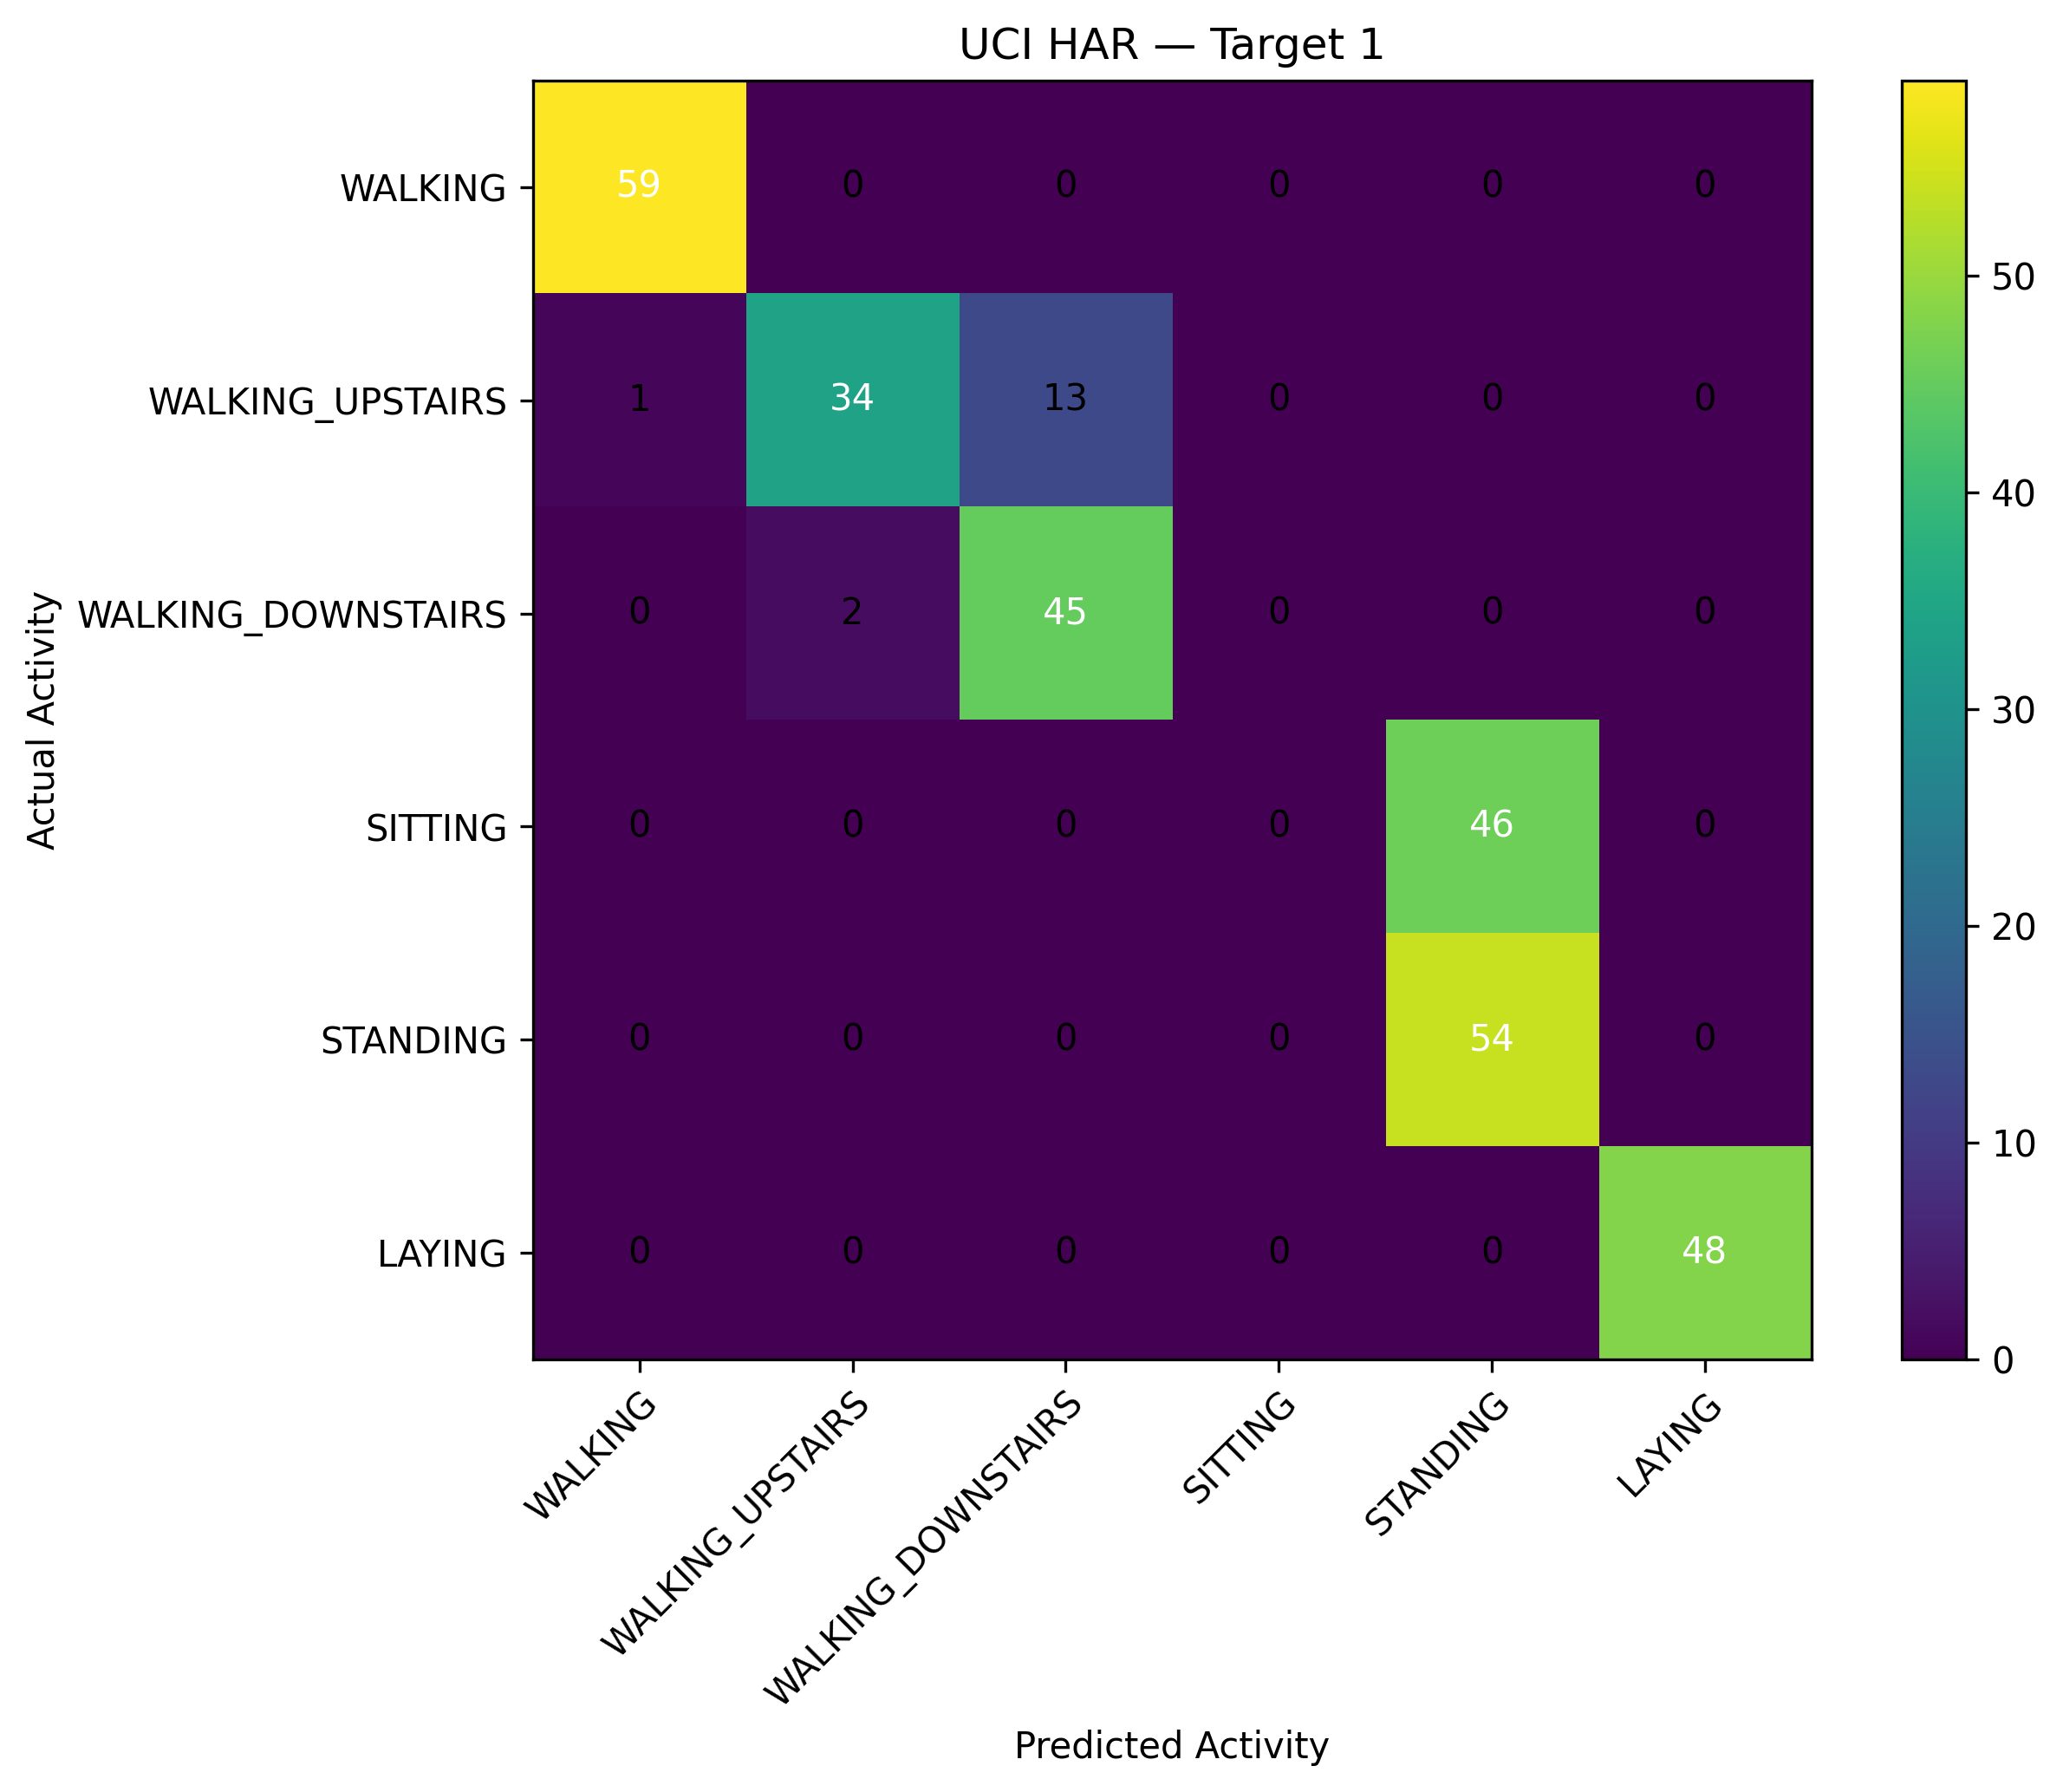

Source data for this figure (header and first rows):
Actual, WALKING, WALKING_UPSTAIRS, WALKING_DOWNSTAIRS, SITTING, STANDING, LAYING
WALKING, 59, 0, 0, 0, 0, 0
WALKING_UPSTAIRS, 1, 34, 13, 0, 0, 0
WALKING_DOWNSTAIRS, 0, 2, 45, 0, 0, 0
SITTING, 0, 0, 0, 0, 46, 0
STANDING, 0, 0, 0, 0, 54, 0
LAYING, 0, 0, 0, 0, 0, 48
